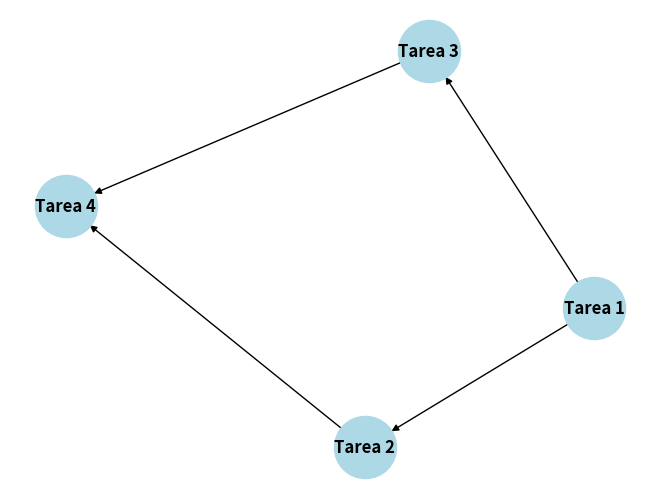

Python code for this plot:
# -*- coding: utf-8 -*-
"""
@author: Gustavo
"""

import networkx as nx
import matplotlib.pyplot as plt

# Crear un grafo dirigido para la planificación de orden parcial
grafo = nx.DiGraph()

# Agregar tareas al grafo con restricciones de precedencia
grafo.add_node("Tarea 1")
grafo.add_node("Tarea 2")
grafo.add_node("Tarea 3")
grafo.add_node("Tarea 4")

# Agregar relaciones de precedencia entre las tareas
grafo.add_edge("Tarea 1", "Tarea 2")
grafo.add_edge("Tarea 1", "Tarea 3")
grafo.add_edge("Tarea 2", "Tarea 4")
grafo.add_edge("Tarea 3", "Tarea 4")

# Visualizar el grafo de planificación de orden parcial
nx.draw(grafo, with_labels=True, node_size=2000, node_color='lightblue', font_size=12, font_weight='bold')
plt.show()

# Calcular un orden parcial válido para las tareas
orden_parcial = list(nx.topological_sort(grafo))
print("Orden Parcial de Ejecución de Tareas:", orden_parcial)
